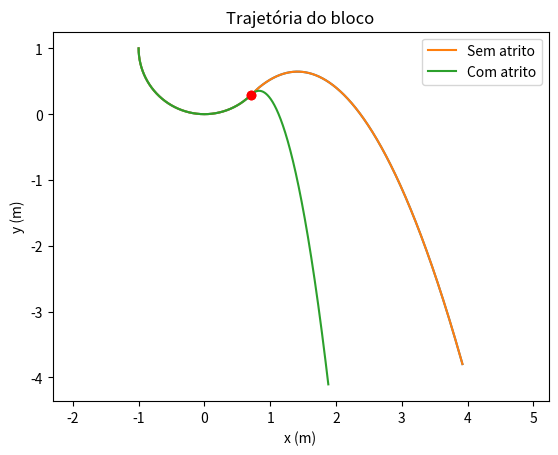
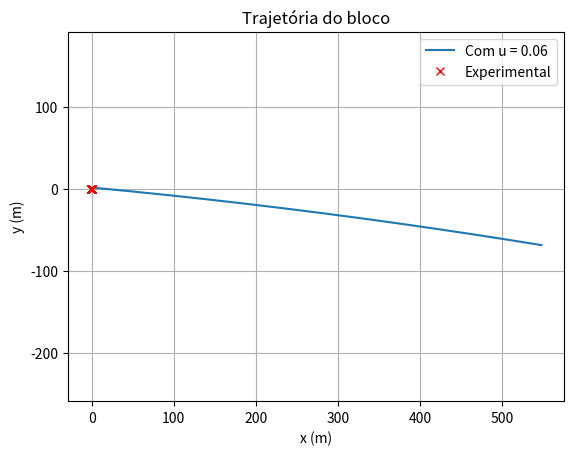
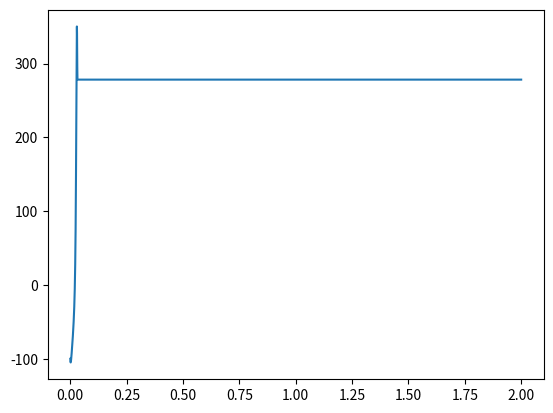

The script that saved these images, in order: (Note: this script raises an exception after producing the figures.)
import numpy as np
import matplotlib.pyplot as plt
from scipy.integrate import odeint
from math import *

#PARÂMETROS
m = 1
g = 9.81
R = 1

#MODELO
def modelo(lista,t):
    x = lista[0]
    y = lista[1]
    vx = lista[2]
    vy = lista[3]

    cos_theta = (R - y) / R
    sen_theta = x / R

    v = sqrt(vx**2 + vy**2)

    if x > R*sqrt(2)/2 :
        N = 0
    else:
        N = m * g * cos_theta + m * v ** 2 / R

    dxdt = vx
    dydt = vy
    dvxdt = - N * sen_theta / m
    dvydt = N * cos_theta / m - g

    derivadas = [ dxdt , dydt , dvxdt , dvydt ]
    return derivadas

#CONDIÇÕES INICIAIS + SIMULAÇÃO DO MODELO
tf = 2
dt = 0.0001
lista_t = np.arange( 0 , tf , dt )

CI = [ - R , R , 0 , 0 ]
solucao = odeint( modelo, CI, lista_t )

lista_x = solucao[:,0]
lista_y = solucao[:,1]

plt.plot(lista_x, lista_y)
plt.plot( [ R / sqrt(2) ] , [R - R / sqrt(2)] , 'ro' )
plt.title('Trajetória do bloco')
plt.xlabel('x (m)')
plt.ylabel('y (m)')
plt.grid()
plt.axis('equal')

#TRAJETÓRIA DO BLOCO (COM E SEM ATRITO)
def modelo2(lista,t,u):
    x = lista[0]
    y = lista[1]
    vx = lista[2]
    vy = lista[3]

    cos_theta = (R - y) / R
    sen_theta = x / R

    if x > R*sqrt(2)/2 :
        N = 0
        A = 0
    else:
        N = m * g * cos_theta + m * ( vx**2 + vy**2 ) / R
        A = u * N
       
    dxdt = vx
    dydt = vy
    
    dvxdt = (- N * sen_theta - A * cos_theta) / m
    dvydt = (N * cos_theta - A * sen_theta) / m - g

    derivadas = [ dxdt , dydt , dvxdt , dvydt ]
    return derivadas

solucao2 = odeint( modelo2, CI, lista_t , args=(0.15,))
lista_x2 = solucao2[:,0]
lista_y2 = solucao2[:,1]

plt.plot(lista_x, lista_y, label = 'Sem atrito')
plt.plot(lista_x2, lista_y2, label = 'Com atrito')
plt.plot( [ R / sqrt(2) ] , [1 - R / sqrt(2)] , 'ro' )
plt.title('Trajetória do bloco')
plt.xlabel('x (m)')
plt.ylabel('y (m)')
plt.grid()
plt.axis('equal')
plt.legend()
plt.show()

#ALTURA MÁXIMA DO BLOCO (COM E SEM ATRITO)
def ymax( lista_x, lista_y ):
    for i in range( len( lista_x ) ):
        if lista_x[i] > R*sqrt(2)/2 and lista_y[i] > lista_y[i-1] and lista_y[i] > lista_y[i+1]:
            return lista_y[i]
            break

print("Sem atrito:")
print( ymax( lista_x, lista_y ) )
print("Com atrito:")
print( ymax( lista_x2, lista_y2 ) )

#VALIDAÇÃO DO MODELO
# Lista com os instantes t do experimento
lista_t_exp = [0.375375, 0.383717, 0.392059, 0.4004, 0.408742, 0.417084, 0.425425, 0.433767,
    0.442109, 0.45045, 0.458792, 0.467134, 0.475475, 0.483817, 0.492159, 0.500501,
    0.508842, 0.517184, 0.525526, 0.533867, 0.542209, 0.550551, 0.558892, 0.567234,
    0.575576, 0.583917, 0.592259, 0.600601, 0.608942, 0.617284, 0.625626, 0.633967,
    0.642309, 0.650651, 0.658992, 0.667334, 0.675676, 0.684017, 0.692359, 0.700701,
    0.709042, 0.717384, 0.725726, 0.734067, 0.742409, 0.750751, 0.759092, 0.767434,
    0.775776, 0.784117, 0.792459, 0.800801, 0.809142, 0.817484, 0.825826, 0.834168,
    0.842509, 0.850851, 0.859193, 0.867534, 0.875876, 0.884218, 0.892559, 0.900901,
    0.909243, 0.917584, 0.925926, 0.934268, 0.942609, 0.950951, 0.959293, 0.967634,
    0.975976, 0.984318, 0.992659, 1.001001, 1.009343]
# Lista com os valores da posição x(t) do experimento
lista_x_exp = [0.1037, 0.0937, 0.079, 0.0601, 0.0429, 0.0204, 0.0036, -0.0104,
    -0.0276, -0.0462, -0.0597, -0.0742, -0.0874, -0.097, -0.1056, -0.1131,
    -0.1242, -0.1321, -0.1428, -0.1529, -0.1629, -0.1776, -0.1901, -0.1972,
    -0.204, -0.2115, -0.2201, -0.2285, -0.2369, -0.2435, -0.2539, -0.2604,
    -0.2728, -0.2806, -0.2884, -0.2963, -0.3047, -0.3093, -0.3159, -0.326,
    -0.336, -0.3431, -0.3517, -0.3642, -0.3746, -0.3854, -0.3975, -0.4065,
    -0.4147, -0.4215, -0.4326, -0.4401, -0.4463, -0.4553, -0.4671, -0.4778,
    -0.4868, -0.4968, -0.5025, -0.5114, -0.52, -0.5301, -0.5376, -0.5476,
    -0.553, -0.5619, -0.5694, -0.5802, -0.5884, -0.5984, -0.6052, -0.6145,
    -0.6235, -0.6295, -0.6388, -0.6464, -0.6526]
# Lista com os valores da posição y(t) do experimento
lista_y_exp = [0.0717, 0.0535, 0.0424, 0.0313, 0.0238, 0.0181, 0.0185, 0.0174,
    0.0213, 0.026, 0.0303, 0.0391, 0.0494, 0.0572, 0.064, 0.0701,
    0.0783, 0.083, 0.0898, 0.0937, 0.0987, 0.1045, 0.1077, 0.1077,
    0.1073, 0.107, 0.1045, 0.102, 0.0994, 0.0967, 0.0922, 0.0902,
    0.0831, 0.0785, 0.0759, 0.072, 0.0648, 0.0602, 0.0541, 0.0441,
    0.0348, 0.0266, 0.018, 0.0098, -0.001, -0.0117, -0.0271, -0.0411,
    -0.0561, -0.0733, -0.0904, -0.1069, -0.118, -0.1373, -0.1555, -0.1749,
    -0.1971, -0.2128, -0.2325, -0.2543, -0.2776, -0.2983, -0.3209, -0.3481,
    -0.3692, -0.3924, -0.4229, -0.4476, -0.4744, -0.4991, -0.5256, -0.5571,
    -0.5882, -0.619, -0.6494, -0.6787, -0.7079]
# Lista com os valores da velocidade vx(t) do experimento
lista_vx_exp = []
# Lista com os valores da velocidade vy(t) do experimento
lista_vy_exp = []

for i in range(len(lista_x_exp) - 1):
    vx = (lista_x_exp[i+1] - lista_x_exp[i]) / dt
    vy = (lista_y_exp[i+1] - lista_y_exp[i]) / dt
    lista_vx_exp.append(vx)
    lista_vy_exp.append(vy)
    lista_vx_exp.append(lista_vx_exp[-1])
    lista_vy_exp.append(lista_vy_exp[-1])

CI_exp = [ lista_x_exp[0], lista_y_exp[0], lista_vx_exp[0], lista_vy_exp[0] ]

u = 0.06
solucao3 = odeint( modelo2, CI_exp, lista_t , args=(u,))

lista_x3 = solucao3[:,0]
lista_y3 = solucao3[:,1]
lista_vx3 = solucao3[:,2]

plt.plot(lista_x3, lista_y3, label = f"Com u = {u}")
plt.plot(lista_x_exp, lista_y_exp, 'rx', label = 'Experimental')
plt.axis('equal')
plt.title('Trajetória do bloco')
plt.xlabel('x (m)')
plt.ylabel('y (m)')
plt.grid()
plt.axis('equal')
plt.legend()
plt.show()

plt.plot(lista_t, lista_vx3, label = f"Com u= {u}")
plt.plot(lista_t_exp, lista_vx_exp, 'rx', label = 'Experimental')
plt.title('Trajetória do bloco')
plt.xlabel('t (s)')
plt.ylabel('vx (m/s)')
plt.grid()
plt.legend()
plt.show()


#VERIFICANDO INFLUÊNCIA DO COEFICIENTE DE ATRITO NA TRAJETÓRIA DO BLOCO
lista_u = np.arange( 0 , 0.2, 0.01 )

for u in lista_u :
    solucao = odeint( modelo2, CI, lista_t , args=(u,) )
    lista_x = solucao[:,0]
    lista_y = solucao[:,1]

    plt.plot(lista_x, lista_y)

plt.title('Trajetória do bloco')
plt.xlabel('x (m)')
plt.ylabel('y (m)')
plt.grid()
plt.axis('equal')
plt.show()
